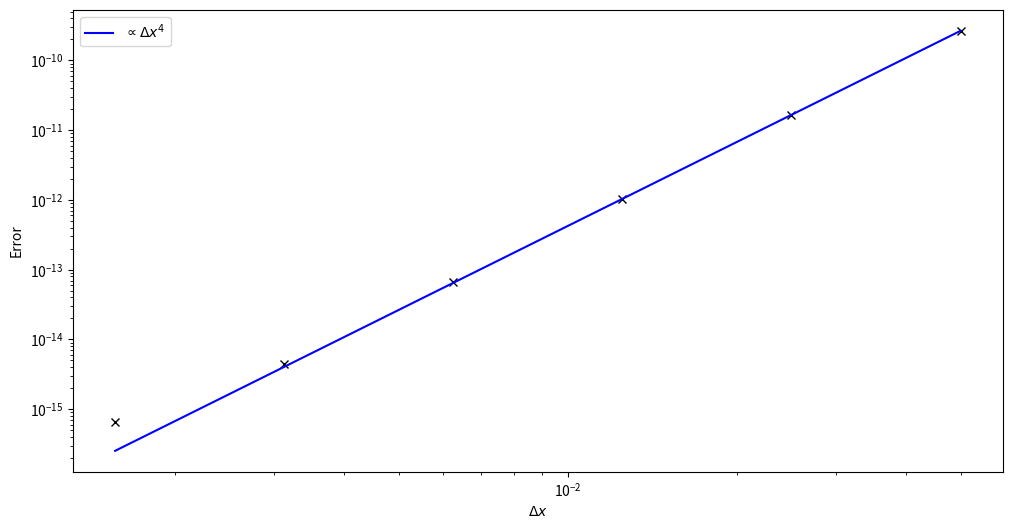
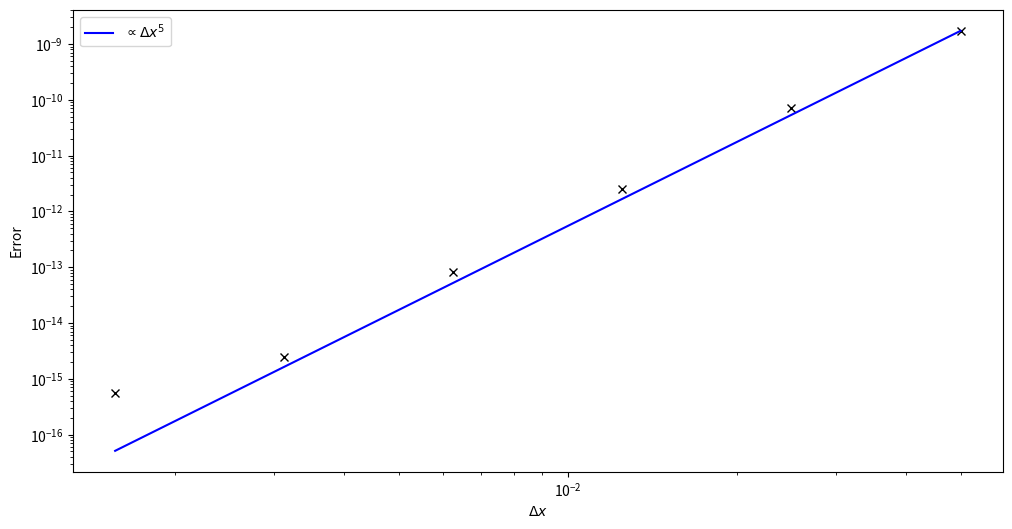

Source code (Python) for these figures, in order:
import numpy
from matplotlib import pyplot

def rk4(f, x_end, y0, N):
    x, dx = numpy.linspace(0, x_end, N+1, retstep=True)
    y = numpy.zeros((len(y0),N+1))
    y[:,0] = y0
    for n in range(N):
        k1 = dx * f(x[n]         , y[:,n]         )
        k2 = dx * f(x[n] + dx / 2, y[:,n] + k1 / 2)
        k3 = dx * f(x[n] + dx / 2, y[:,n] + k2 / 2)
        k4 = dx * f(x[n] + dx    , y[:,n] + k3    )
        y[:,n+1] = y[:,n] + (k1 + 2 * (k2 + k3) + k4) / 6
    return x, dx, y

A_am5 = numpy.array([ [1.0, 1, 1, 1, 1],
                      [4.0, 3, 2, 1, 0],
                      [12, 6, 2, 0, 0], 
                      [24, 6, 0, 0, 0],
                      [24, 0, 0, 0, 0]])
rhs_am5 = numpy.array([1.0, 1/2, -1/6, 1/4, -19/30])
b_am5 = numpy.linalg.solve(A_am5, rhs_am5)

A_ab5 = numpy.array([ [1.0, 1, 1, 1, 1],
                      [4.0, 3, 2, 1, 0],
                      [12, 6, 2, 0, 0], 
                      [24, 6, 0, 0, 0],
                      [24, 0, 0, 0, 0]])
rhs_ab5 = numpy.array([1.0, -1/2, 5/6, -9/4, 251/30])
b_ab5 = numpy.linalg.solve(A_ab5, rhs_ab5)

def am5(f, x_end, y0, N):
    x, dx = numpy.linspace(0, x_end, N+1, retstep=True)
    y = numpy.zeros((len(y0),N+1))
    fn = numpy.zeros((len(y0),N+1))
    y[:,0] = y0
    x_rk4, dx_rk4, y_rk4 = rk4(f, 4*dx, y0, 4)
    y[:,:5] = y_rk4[:,:5]
    for n in range(5):
        fn[:,n] = f(x[n], y[:,n])
    for n in range(4,N):
        fn[:,n] = f(x[n], y[:,n])
        yp = y[:,n] + dx * (b_ab5[4] * fn[:,n] + 
                            b_ab5[3] * fn[:,n-1] + 
                            b_ab5[2] * fn[:,n-2] + 
                            b_ab5[1] * fn[:,n-3] + 
                            b_ab5[0] * fn[:,n-4])
        fp = f(x[n+1], yp)
        y[:,n+1] = y[:,n] + dx * (b_am5[4] * fp + 
                                  b_am5[3] * fn[:,n] + 
                                  b_am5[2] * fn[:,n-1] + 
                                  b_am5[1] * fn[:,n-2] + 
                                  b_am5[0] * fn[:,n-3])
    return x, dx, y

if __name__=="__main__":

    def f_sin(x, y):
        return -numpy.sin(x)
    print("RK4")
    x, dx, y = rk4(f_sin, 0.5, [1], 10)
    print("dx=", dx, "y(0.5)=", y[0,-1])
    x, dx, y = rk4(f_sin, 0.5, [1], 100)
    print("dx=", dx, "y(0.5)=", y[0,-1])
    Npoints = 5*2**numpy.arange(1,7)
    dx_all = 0.5/Npoints
    errors = numpy.zeros_like(dx_all)
    for i, N in enumerate(Npoints):
        x, dx, y = rk4(f_sin, 0.5, [1], N)
        errors[i] = abs(y[0,-1] - numpy.cos(0.5))
        dx_all[i] = dx
    pyplot.figure(figsize=(12,6))
    pyplot.loglog(dx_all, errors, 'kx')
    pyplot.loglog(dx_all, errors[0]*(dx_all/dx_all[0])**4, 'b-',
                  label=r"$\propto \Delta x^4$")
    pyplot.legend(loc='upper left')
    pyplot.xlabel(r"$\Delta x$")
    pyplot.ylabel("Error")
    pyplot.show()
    
    print("Adams-Moulton 5")
    x, dx, y = am5(f_sin, 0.5, [1], 10)
    print("dx=", dx, "y(0.5)=", y[0,-1])
    x, dx, y = am5(f_sin, 0.5, [1], 100)
    print("dx=", dx, "y(0.5)=", y[0,-1])
    Npoints = 5*2**numpy.arange(1,7)
    dx_all = 0.5/Npoints
    errors = numpy.zeros_like(dx_all)
    for i, N in enumerate(Npoints):
        x, dx, y = am5(f_sin, 0.5, [1], N)
        errors[i] = abs(y[0,-1] - numpy.cos(0.5))
        dx_all[i] = dx
    pyplot.figure(figsize=(12,6))
    pyplot.loglog(dx_all, errors, 'kx')
    pyplot.loglog(dx_all, errors[0]*(dx_all/dx_all[0])**5, 'b-',
                  label=r"$\propto \Delta x^5$")
    pyplot.legend(loc='upper left')
    pyplot.xlabel(r"$\Delta x$")
    pyplot.ylabel("Error")
    pyplot.show()
    